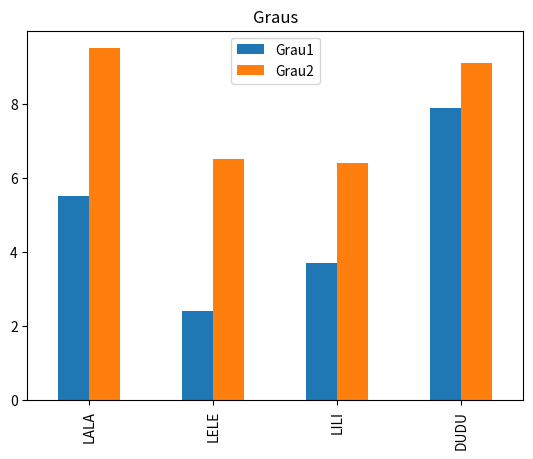
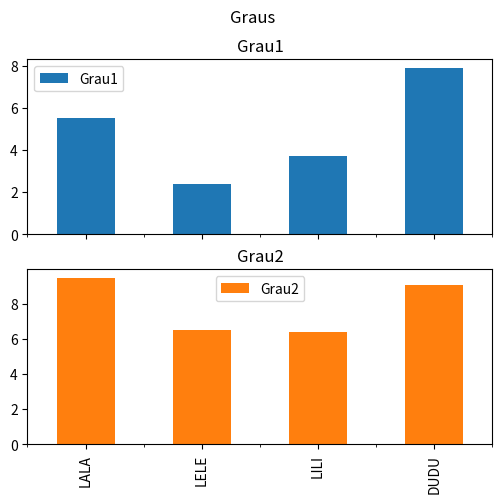

These charts were generated, in order, by the following Python code:
# -*- coding: utf-8 -*-
"""
Created on 2022/1

@author: JOISA

Criacao de DF (dataframe) a partir de dic de dic

index/columns/values/shape/size

selecao de linha/coluna/elemento

medida (pelos diferentes eixos)

DF transposto

Inclusao de colunas e de linhas,

Uso de funcoes:
    - no eixo index (axis=0/default) => "geraria uma nova linha"
    - no eixo columns (axis=1)  => "geraria uma nova coluna"
    
Ordenacao

Preenchimento de valores ausentes

Concatenacao de DataFrames

Renomeando colunas
"""

import pandas as pd
import matplotlib.pyplot as plt

dicGraus={ 'Grau1': {'LALA':5.5,'LELE':2.4,'LILI':3.7,'DUDU':7.9},
           'Grau2': {'LALA':9.5,'LELE':6.5,'LILI':6.4,'DUDU':9.1}
        }

print('\n-------AULA1---------')
dfGraus = pd.DataFrame(dicGraus)

print('\n----------1----------')
#Exibe o df
print(dfGraus)


print('\n----------2----------')
#Exibe os indices
print(dfGraus.index)
print('\nSó rotulos:')
print(list(dfGraus.index))
print(dfGraus.index.values)

print('\n----------3----------')
# Exibe as colunas
print(dfGraus.columns)
print('\nSó rotulos:')
print(list(dfGraus.columns))
print(dfGraus.columns.values)


print('\n----------4----------')
#Exibe os valores
print(dfGraus.values)


print('\n----------5----------')
#Exibe quantidade de valores
print(dfGraus.size)

print('\n----------6----------')
# Exibe numLinhas e numColunas
print(dfGraus.shape)

print('\n----------7----------')
#Exibe num linhas
print(dfGraus.shape[0])

print('\n----------8----------')
#Exibe num colunas
print(dfGraus.shape[1])

print('\n----------9----------')
#Exibe 2 prim elementos
print(dfGraus.head(2))

print('\n----------10---------')
#Exibe 2 ult elementos
print(dfGraus.tail(2))

print('\n----------11---------')
#Exibe as informacoes do df
dfGraus.info()

print('\n----------12---------')
#Resumos estatisticos das colunas numericas
print(dfGraus.describe())

######### Medidas (funcoes) e eixos #########
print('\n----------13---------')
print('\nMedia dos GRAUS') # => default: axis=0 ou axis='index'
print(dfGraus.mean())
# print('--')
# print(dfGraus.mean(axis=0))
# print('--')
# print(dfGraus.mean('index'))

print('\n----------14---------')
print('\nMedia dos ALUNOS') # =>  axis=1 ou axis='columns'
print(dfGraus.mean(axis=1))
# print('--')
# print(dfGraus.mean(axis='columns'))

######### Selecao de Elementos #########
print('\n----------15---------')
#Exibe dados da LELE
print('\ndados da LELE')
print(dfGraus.loc['LELE'])
print('--')
print(dfGraus.loc[ ['LELE'] ] )
#Exibe dados de LELE e DUDU
print('\ndados da LELE e DUDU')
print(dfGraus.loc[ ['LELE','DUDU'] ] )

print('\n----------16---------')
#Exibe coluna Grau1
#  retorna series
print('\ncoluna Grau1:\n')
print(dfGraus['Grau1'])
#ATENCAO: coluna existente pode ser acessada
# diretamente com df.NomeDaColuna
print('\n')
print(dfGraus.Grau1)

print('\n----------17---------')
#Exibe o Grau1 da LELE

print(dfGraus.loc['LELE']['Grau1'])
print('\n----------18---------')
#Abaixo uma segunda forma de acessar
# Essa forma tb permite alteração do 
# valor da célula
print(dfGraus.loc['LELE', 'Grau1' ])

print('\n----------19---------')
# O DF


print('\n----------20---------')
# DF transposto, seus indices e suas colunas
print('DF transposto')
print(dfGraus.T)
print('\nIndices do transposto')
print(dfGraus.T.index)
print('\nColunas do transposto')
print(dfGraus.T.columns)

#Alteracao do valor de uma celula

print('\n----------21---------')

print('\n----------22---------')


###############  VISUALIZACAO ###############
print('\n---------23----------')
#VISUALIZACAO: Barras => Todos os Graus juntos em um grafico unico
dfGraus.plot.bar(title='Graus')
plt.show()

#VISUALIZACAO: Barras => Graus Separados
dfGraus.plot.bar(title='Graus',
                 subplots=True,
                 figsize=[6,5])
plt.show()

###############  INCLUSOES ###############
print('\n---------24----------')
# #INCLUSAO DE NOVA LINHA
# srVava=pd.Series([9.4, 7.8], index=['Grau1','Grau2'])
# print(srVava)
# #Incluindo uma linha correspondente ao Vava
# dfGraus.loc['VAVA']= srVava # poderia usar diretamente [9.4, 7.8]
# print(dfGraus)

# dfGraus.loc['KUKA']=0
# print(dfGraus)

# dfGraus.loc['TETE']=[3.6,9]
# print(dfGraus)

print('\n---------25----------')
#INCLUSAO DE NOVA COLUNA
# dicGrau3= {'LALA':9.5,'LELE':5.5,'LILI':6.2,'VAVA':8.2,'DUDU':2.7}
# #Inclusao da coluna Grau3=
# dfGraus['Grau3']=pd.Series(dicGrau3) 
# print(dfGraus)


############## Descartando NaN #############
#Exibir sem linhas com NaN
# print('\nSem linhas com NaN')
# print(dfGraus.dropna(axis='index'))
#Exibir sem colunas com NaN
# print('\nSem colunas com NaN')
# print(dfGraus.dropna(axis='columns'))

###############  Aplicacao de FUNCAO  ###############

#Maior nota
print('\nMaior Nota por grau')



print('\nMaior Nota por aluno')


